Run: headless pygame with SDL's dummy video driver; simulated clock (each Clock.tick advances the game by its frame time, no real sleeping); random seed 0; keys injected as events and as key.get_pressed() state; no mouse input.
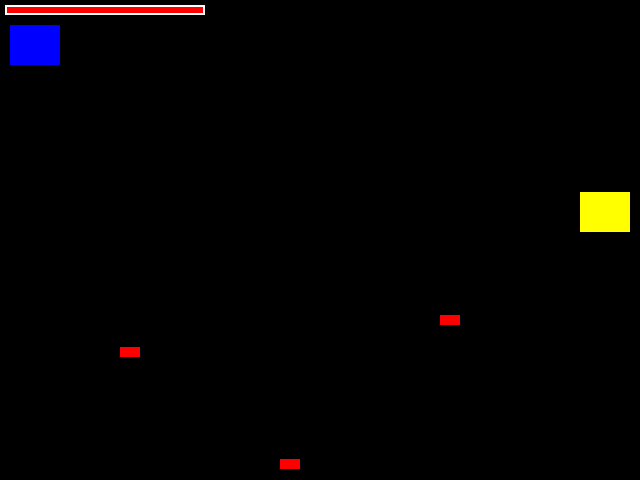
Frame 1 of 4 · flips 1–60 · no input
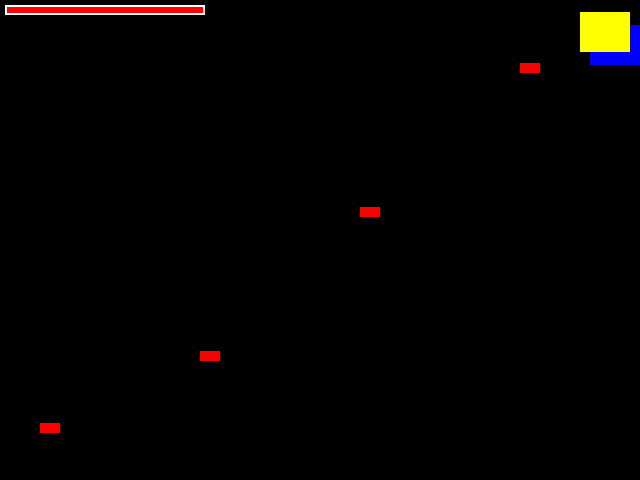
Frame 2 of 4 · flips 61–180 · tapped SPACE, RETURN · held RIGHT (→), D
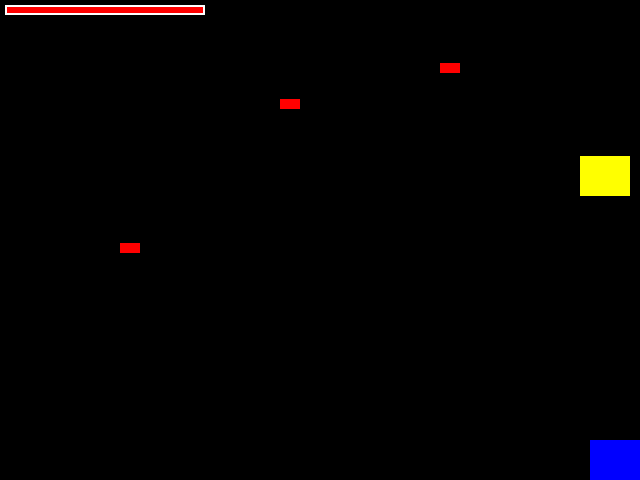
Frame 3 of 4 · flips 181–300 · held DOWN (↓), S
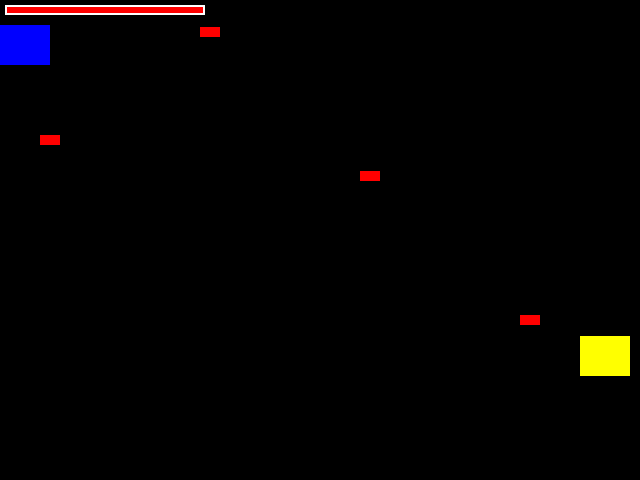
Frame 4 of 4 · flips 301–420 · held LEFT (←), A, UP (↑), W

The pygame program that drew these frames:

import pygame

LARGURA = 640
ALTURA = 480
FPS = 30

# Definir cores
PRETO = (0, 0, 0)
AMARELO = (255, 255, 0)
AZUL = (0, 0, 255)
VERDE = (0, 255, 0)
VERMELHO = (255, 0, 0)
BRANCO = (255, 255, 255)

# Inicializa o modulo pygame e cria a tela do jogo
pygame.init()
pygame.mixer.init()
tela = pygame.display.set_mode((LARGURA, ALTURA))
pygame.display.set_caption("Meu jogo")
clock = pygame.time.Clock()

def vida_chefe(surf, x, y, pct):
    if pct < 0:
        pct = 0
    COMPRIMENTO_BARRA = 200
    ALTURA_BARRA = 10
    nivel_vida = (pct * 0.01) * COMPRIMENTO_BARRA
    linha_fora = pygame.Rect(x, y, COMPRIMENTO_BARRA, ALTURA_BARRA)
    preench = pygame.Rect(x, y, nivel_vida, ALTURA_BARRA)
    pygame.draw.rect(surf, VERMELHO, preench)
    pygame.draw.rect(surf, BRANCO, linha_fora, 2)

class Jogador(pygame.sprite.Sprite):
    def __init__(self):
        pygame.sprite.Sprite.__init__(self)
        self.image = pygame.Surface((50, 40))
        self.image.fill(AZUL)
        self.rect = self.image.get_rect()
        self.rect.top = 10
        self.rect.left = 10
        self.veloc_y = 0
        self.veloc_x = 0
        self.tiro_intervalo = 250
        self.vidas = 5
        self.ultimo_tiro = pygame.time.get_ticks()

    def update(self):
        self.veloc_y = 0
        self.veloc_x = 0
        keystate = pygame.key.get_pressed()
        if keystate[pygame.K_UP]:
            self.veloc_y = -9
        if keystate[pygame.K_DOWN]:
            self.veloc_y = 9
        if keystate[pygame.K_LEFT]:
            self.veloc_x = -9
        if keystate[pygame.K_RIGHT]:
            self.veloc_x = 9
        if keystate[pygame.K_SPACE]:            
            self.atirar()
        self.rect.y += self.veloc_y
        self.rect.x += self.veloc_x
        if self.rect.top < 25:
            self.rect.top = 25
        if self.rect.bottom > ALTURA:
            self.rect.bottom = ALTURA
        if self.rect.left < 0:
            self.rect.left = 0
        if self.rect.right > LARGURA:
            self.rect.right = LARGURA

    def atirar(self):
        agora = pygame.time.get_ticks()
        if agora - self.ultimo_tiro > self.tiro_intervalo:
            self.ultimo_tiro = agora
            tiro = Tiro(self.rect.centery, self.rect.right)
            game_sprites.add(tiro)
            tiros.add(tiro)

class Chefe(pygame.sprite.Sprite):
    def __init__(self):
        pygame.sprite.Sprite.__init__(self)
        self.image = pygame.Surface((50, 40))
        self.image.fill(AMARELO)
        self.rect = self.image.get_rect()
        self.rect.centery = ALTURA / 2
        self.rect.right = LARGURA - 10
        self.veloc_y = 7
        self.vida = 100
        self.tiro_intervalo = 500
        self.ultimo_tiro = pygame.time.get_ticks()

    def update(self):
        self.rect.y += self.veloc_y
        self.atirar()
        if self.rect.bottom > ALTURA:
            self.veloc_y = -9
        if self.rect.top < 0:
            self.veloc_y = 9
    def atirar(self):
        agora = pygame.time.get_ticks()
        if agora - self.ultimo_tiro > self.tiro_intervalo:
            self.ultimo_tiro = agora
            tiroinimigo = Tiroinimigo(self.rect.centery, self.rect.left)
            game_sprites.add(tiroinimigo)
            tirosinimigo.add(tiroinimigo)

class Tiro(pygame.sprite.Sprite):
    def __init__(self, y, x):
        pygame.sprite.Sprite.__init__(self)
        self.image = pygame.Surface((20, 10))
        self.image.fill(VERDE)
        self.rect = self.image.get_rect()
        self.rect.left =  x
        self.rect.centery = y
        self.speedx = 10
    def update(self):
        self.rect.x += self.speedx
        if self.rect.left > LARGURA:
            self.kill()

class Tiroinimigo(pygame.sprite.Sprite):
    def __init__(self, y, x):
        pygame.sprite.Sprite.__init__(self)
        self.image = pygame.Surface((20, 10))
        self.image.fill(VERMELHO)
        self.rect = self.image.get_rect()
        self.rect.right =  x
        self.rect.centery = y
        self.speedx = -10
    def update(self):
        self.rect.x += self.speedx
        if self.rect.right < 0:
            self.kill()

game_sprites = pygame.sprite.Group()
tiros = pygame.sprite.Group()
tirosinimigo = pygame.sprite.Group()
jogador = Jogador()
chefe = Chefe()
chefes = pygame.sprite.Group()
game_sprites.add(jogador)
chefes.add(chefe)
game_sprites.add(chefe)

# Game Loop
rodando = True

while rodando:
    # Mantem o loop do jogo na velocidade correta
    clock.tick(FPS)
    # eventos e inputs no jogo
    for event in pygame.event.get():
        # verifica se a janela foi fechada
        if event.type == pygame.QUIT:
            rodando = False
            
    # Update
    game_sprites.update()
    # se um tiro acerta o inimigo
    hits = pygame.sprite.groupcollide(tiros, chefes, True, False)
    for hit in hits:
        chefe.vida -= 10
        if chefe.vida <= 0:
            rodando = False

    # se um tiro inimigo acerta o jogador
    hits2 = pygame.sprite.spritecollide(jogador, tirosinimigo, True)
    for hit in hits2:
        jogador.vidas -= 1
        if jogador.vidas <= 0:
            rodando = False
            
    # Render / Draw
    tela.fill(PRETO)
    game_sprites.draw(tela)
    vida_chefe(tela, 5, 5, chefe.vida)
    # flip display, apos renderizar itens
    pygame.display.flip()

pygame.quit()
